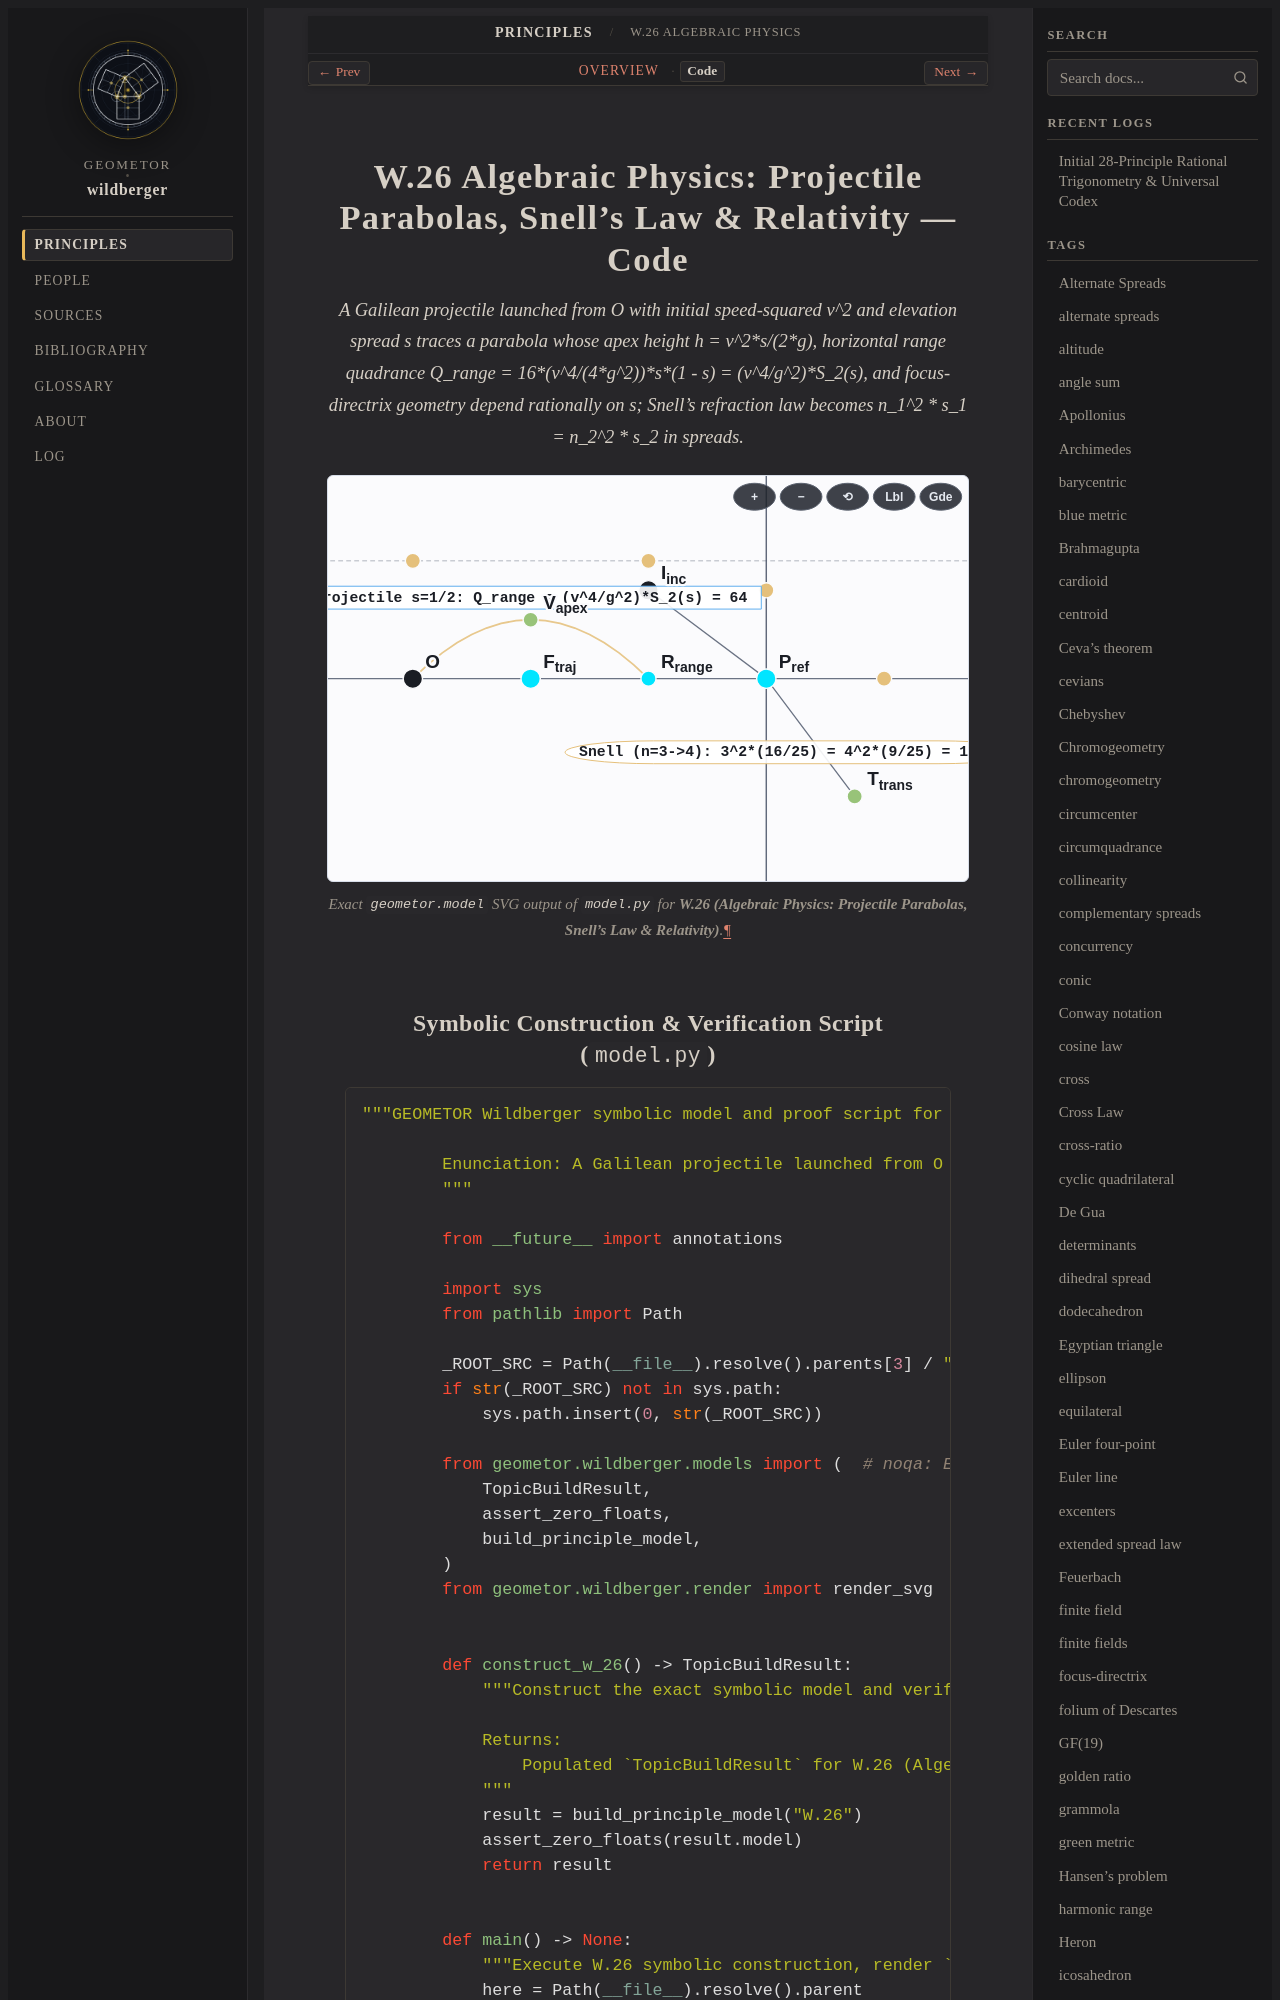

repository: geometor/wildberger · page: topics/w-26/code.html · generator: sphinx

=============================================================================
W.26 Algebraic Physics: Projectile Parabolas, Snell's Law & Relativity — Code
=============================================================================

.. enunciation::
